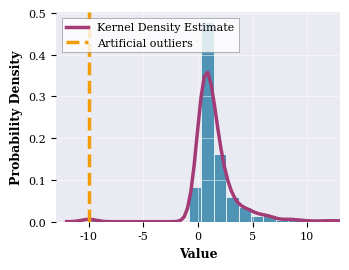
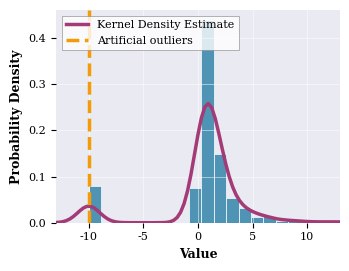

Write the Python code that produced these figures, in order.
import numpy as np
import matplotlib.pyplot as plt
import seaborn as sns


fig_width = 3.54 
fig_height = 2.75 

plt.rcParams.update({
    'font.family': 'serif',
    'font.serif': ['Times New Roman', 'Times', 'DejaVu Serif'],
    'font.size': 8,             
    'axes.labelsize': 9,        
    'axes.labelweight': 'bold', 
    'legend.fontsize': 8,
    'xtick.labelsize': 8,
    'ytick.labelsize': 8,
    'figure.dpi': 300,          
    'axes.linewidth': 0.5
})


np.random.seed(42)

dist_type = 'lognormal' 

if dist_type == 'normal':
    base_data = np.random.normal(loc=0, scale=1, size=1000)
    x_limit = (-5, 13)
elif dist_type == 'lognormal':
    base_data = np.random.lognormal(mean=0, sigma=1.0, size=1000)
    x_limit = (-13, 13)

base_n = len(base_data)
placeholder_value = -10.0

outliers_10 = np.full(10, placeholder_value)
data_10 = np.concatenate([base_data, outliers_10])

outliers_100 = np.full(100, placeholder_value)
data_100 = np.concatenate([base_data, outliers_100])


# Plotting and Exporting
color_hist = '#4F94B4'  
color_kde = '#A33B76'   
color_vline = '#F29C07' 

datasets = [
    (data_10, 10, 'a'), 
    (data_100, 100, 'b')
]

for data, added_n, file_suffix in datasets:
    # Create a fresh figure for each dataset
    fig, ax = plt.subplots(figsize=(fig_width, fig_height), tight_layout=True)
    
    ax.set_facecolor('#EAEAF2')
    ax.grid(color='white', linestyle='-', linewidth=0.5, alpha=0.7)
    
    # 1. Histogram
    sns.histplot(
        data, 
        bins=50, 
        stat='density', 
        color=color_hist, 
        edgecolor='white',
        linewidth=0.5,
        alpha=1.0,
        ax=ax
    )
    
    # 2. KDE
    sns.kdeplot(
        data, 
        color=color_kde, 
        linewidth=2.5, 
        ax=ax,
        label='Kernel Density Estimate'
    )
    
    # 3. Artificial Outliers Line
    ax.axvline(
        x=placeholder_value, 
        color=color_vline, 
        linestyle='--', 
        linewidth=2.5, 
        label='Artificial outliers'
    )
    
    # Formatting
    ax.set_xlabel('Value')
    ax.set_ylabel('Probability Density')
    ax.set_xlim(x_limit)
    
    
    # Legend moved to upper left
    legend = ax.legend(
        loc='upper left', 
        frameon=True, 
        facecolor='white', 
        edgecolor='gray',
        fancybox=False
    )
    legend.get_frame().set_linewidth(0.5)

    for spine in ['top', 'right', 'left', 'bottom']:
        ax.spines[spine].set_visible(False)

    # Save each figure individually
    filename = f'artificial_outliers_lognormal{file_suffix}.png'
    plt.savefig(filename, format='png', bbox_inches='tight') 
    plt.show()
